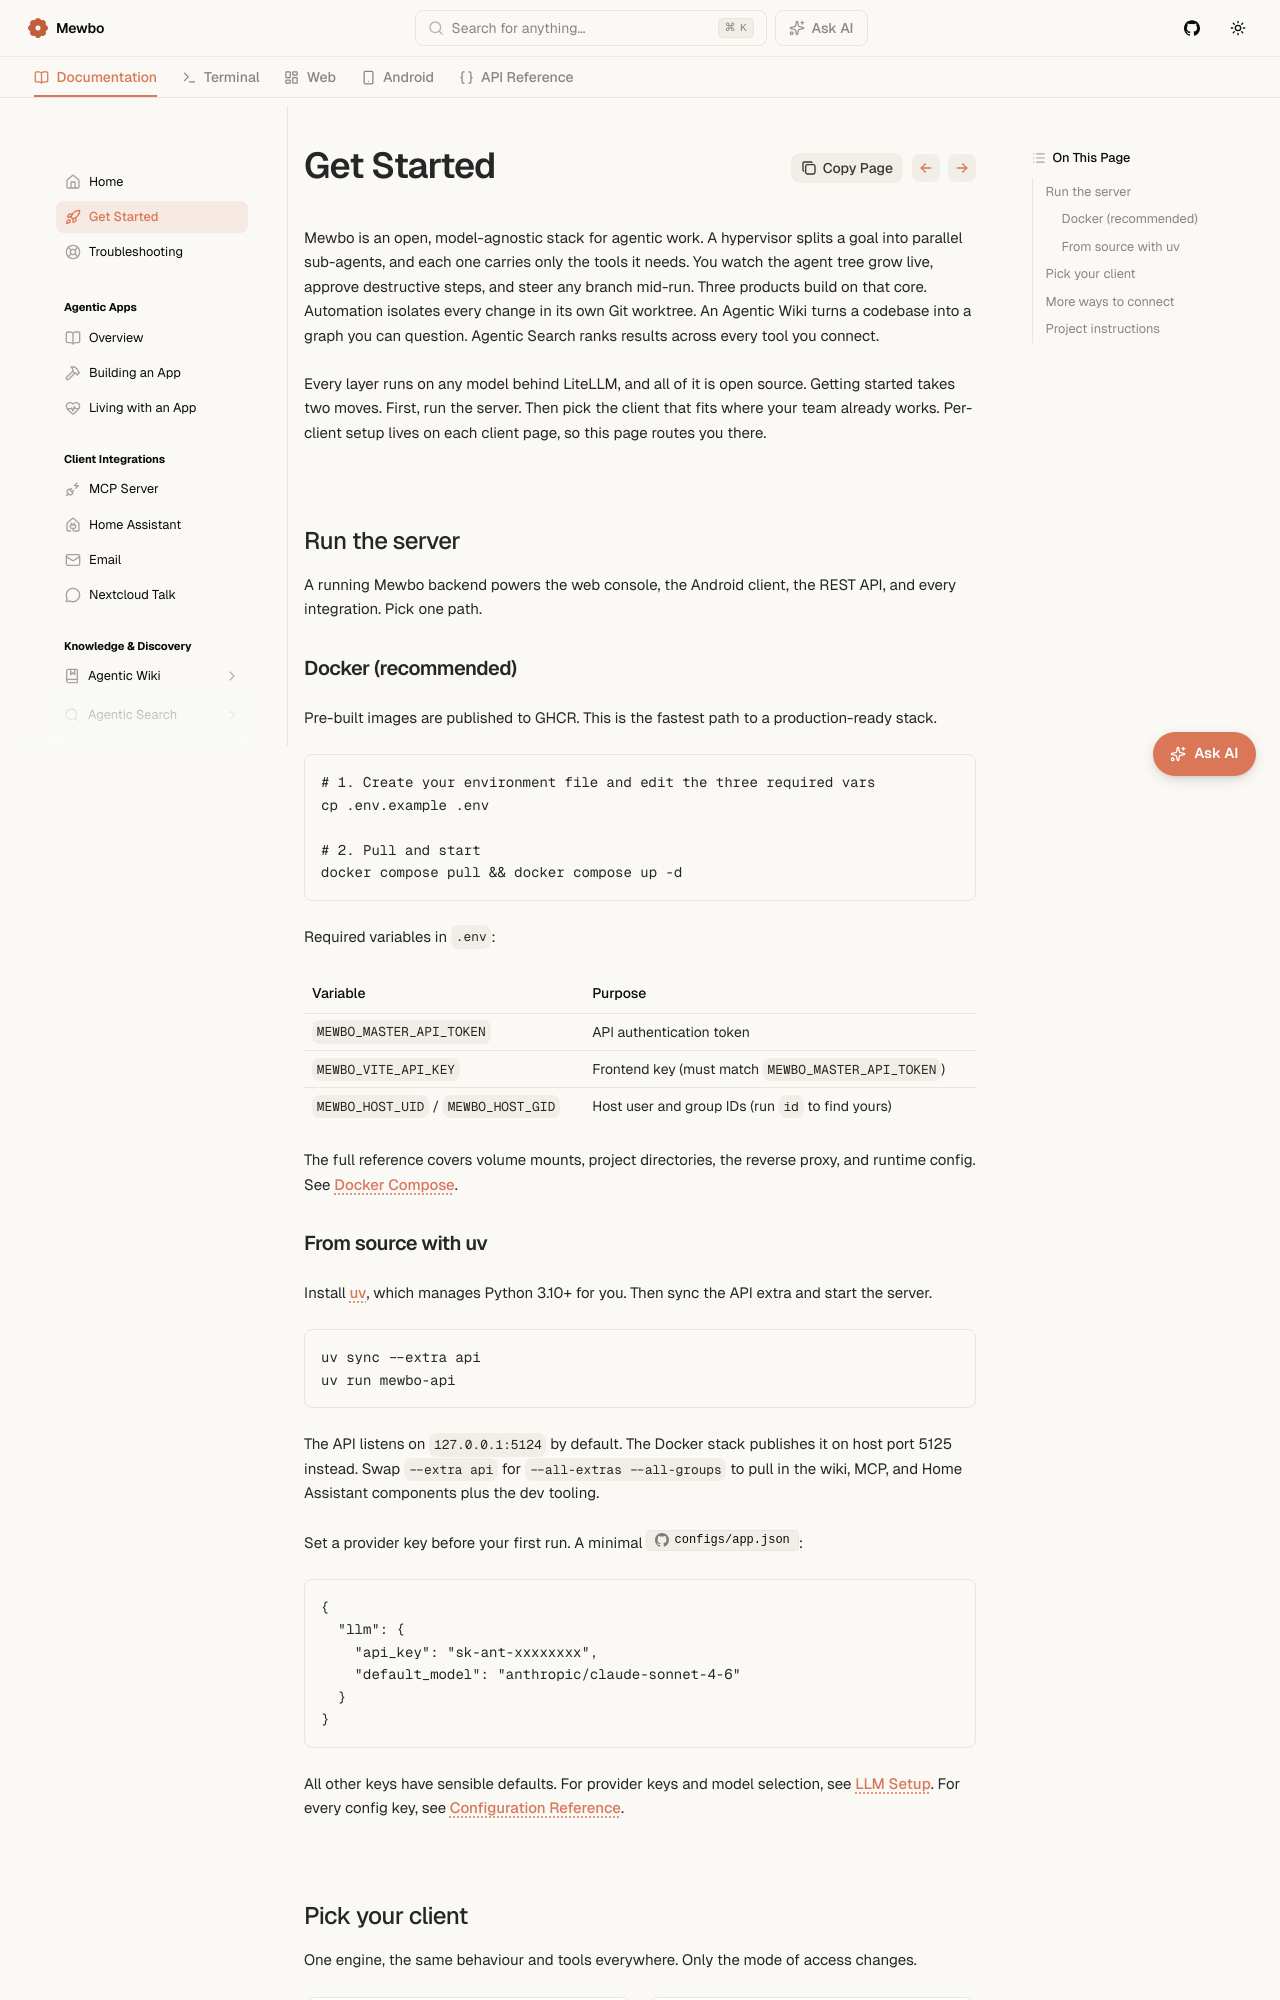

repository: mewbo-com/Assistant · page: latest/getting-started/index.html · generator: mkdocs

# Get Started

Mewbo is an open, model-agnostic stack for agentic work. A hypervisor splits a goal into parallel sub-agents, and each one carries only the tools it needs. You watch the agent tree grow live, approve destructive steps, and steer any branch mid-run. Three products build on that core. Automation isolates every change in its own Git worktree. An Agentic Wiki turns a codebase into a graph you can question. Agentic Search ranks results across every tool you connect.

Every layer runs on any model behind LiteLLM, and all of it is open source. Getting started takes two moves. First, run the server. Then pick the client that fits where your team already works. Per-client setup lives on each client page, so this page routes you there.

## Run the server {#run-the-server}

A running Mewbo backend powers the web console, the Android client, the REST API, and every integration. Pick one path.

### Docker (recommended) {#docker-quickstart}

Pre-built images are published to GHCR. This is the fastest path to a production-ready stack.

```bash
# 1. Create your environment file and edit the three required vars
cp .env.example .env

# 2. Pull and start
docker compose pull && docker compose up -d
```

Required variables in `.env`:

| Variable | Purpose |
|----------|---------|
| `MEWBO_MASTER_API_TOKEN` | API authentication token |
| `MEWBO_VITE_API_KEY` | Frontend key (must match `MEWBO_MASTER_API_TOKEN`) |
| `MEWBO_HOST_UID` / `MEWBO_HOST_GID` | Host user and group IDs (run `id` to find yours) |

The full reference covers volume mounts, project directories, the reverse proxy, and runtime config. See [Docker Compose](deployment-docker.md).

### From source with uv {#api-setup}

Install [uv](https://docs.astral.sh/uv/), which manages Python 3.10+ for you. Then sync the API extra and start the server.

```bash
uv sync --extra api
uv run mewbo-api
```

The API listens on `127.0.0.1:5124` by default. The Docker stack publishes it on host port 5125 instead. Swap `--extra api` for `--all-extras --all-groups` to pull in the wiki, MCP, and Home Assistant components plus the dev tooling.

Set a provider key before your first run. A minimal [`configs/app.json`](repo:configs/app.example.json):

```json
{
  "llm": {
    "api_key": "sk-ant-xxxxxxxx",
    "default_model": "anthropic/claude-sonnet-4-6"
  }
}
```

All other keys have sensible defaults. For provider keys and model selection, see [LLM Setup](llm-setup.md). For every config key, see [Configuration Reference](configuration.md).
